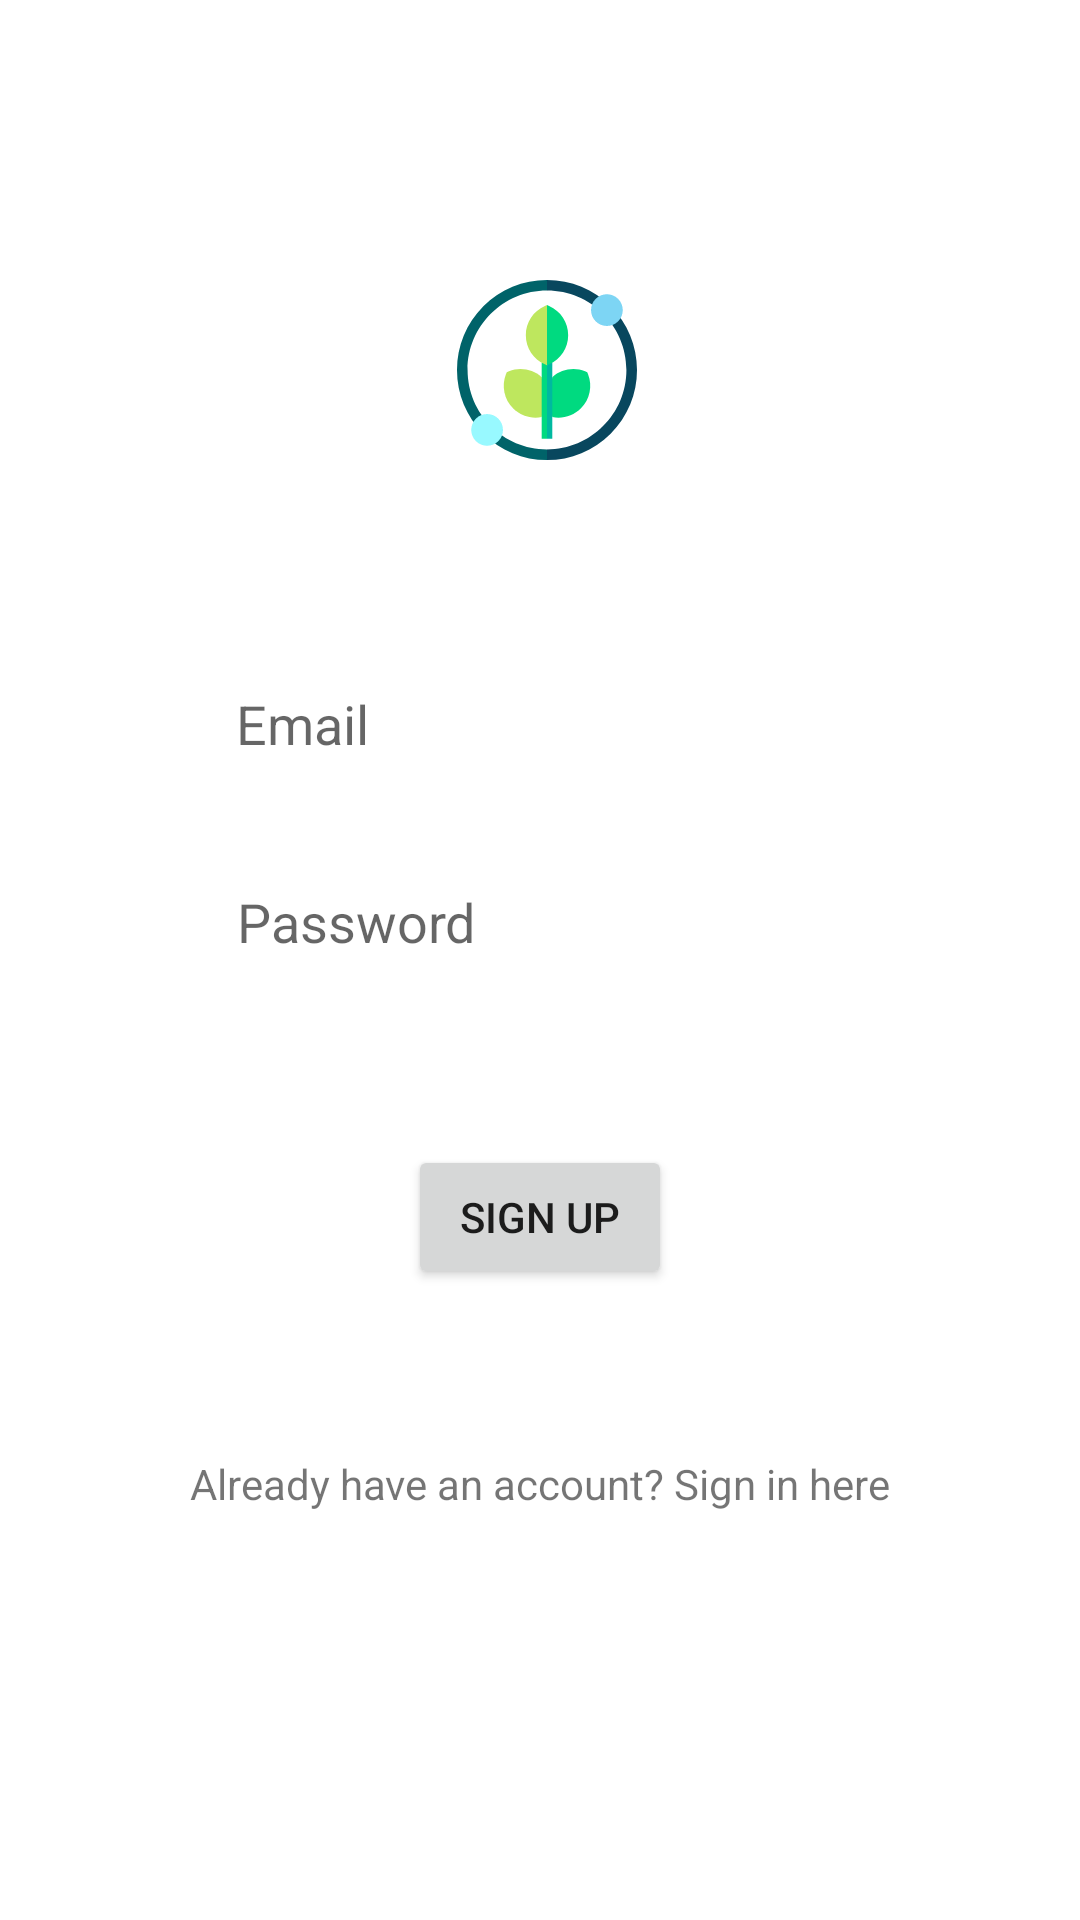

Produce the Android XML layout that renders to this screen, including the resource entries it uses.
<!-- AndroidManifest.xml: application theme Theme.KrishiMitra -->
<!-- res/layout/activity_sign_up.xml -->
<?xml version="1.0" encoding="utf-8"?>

<androidx.constraintlayout.widget.ConstraintLayout xmlns:android="http://schemas.android.com/apk/res/android"
    xmlns:app="http://schemas.android.com/apk/res-auto"
    xmlns:tools="http://schemas.android.com/tools"
    android:layout_width="match_parent"
    android:layout_height="match_parent"
    tools:context=".SignUp">

    <EditText
        android:id="@+id/editText"
        android:layout_width="wrap_content"
        android:layout_height="wrap_content"
        android:layout_marginBottom="313dp"
        android:layout_marginEnd="85dp"
        android:layout_marginRight="85dp"
        android:layout_marginStart="84dp"
        android:layout_marginLeft="84dp"
        android:layout_marginTop="152dp"
        android:ems="10"
        android:hint="Email"
        android:inputType="textEmailAddress"
        app:layout_constraintBottom_toBottomOf="parent"
        app:layout_constraintEnd_toEndOf="parent"
        app:layout_constraintStart_toStartOf="parent"
        app:layout_constraintTop_toTopOf="parent" />

    <EditText
        android:id="@+id/editText2"
        android:layout_width="wrap_content"
        android:layout_height="wrap_content"
        android:layout_marginBottom="8dp"
        android:layout_marginEnd="85dp"
        android:layout_marginStart="85dp"
        android:layout_marginTop="8dp"
        android:ems="10"
        android:hint="Password"
        android:inputType="textPassword"
        app:layout_constraintBottom_toBottomOf="parent"
        app:layout_constraintEnd_toEndOf="parent"
        app:layout_constraintStart_toStartOf="parent"
        app:layout_constraintTop_toBottomOf="@+id/editText"
        app:layout_constraintVertical_bias="0.052" />

    <TextView
        android:id="@+id/textView"
        android:layout_width="wrap_content"
        android:layout_height="wrap_content"
        android:layout_marginBottom="136dp"
        android:layout_marginEnd="163dp"
        android:layout_marginStart="163dp"
        android:text="Already have an account? Sign in here"
        app:layout_constraintBottom_toBottomOf="parent"
        app:layout_constraintEnd_toEndOf="parent"
        app:layout_constraintStart_toStartOf="parent" />

    <Button
        android:id="@+id/button2"
        android:layout_width="wrap_content"
        android:layout_height="wrap_content"
        android:layout_marginBottom="8dp"
        android:layout_marginEnd="8dp"
        android:layout_marginStart="8dp"
        android:layout_marginTop="8dp"
        android:text="Sign Up"
        app:layout_constraintBottom_toTopOf="@+id/textView"
        app:layout_constraintEnd_toEndOf="parent"
        app:layout_constraintStart_toStartOf="parent"
        app:layout_constraintTop_toBottomOf="@+id/editText2" />

    <ImageView
        android:id="@+id/imageView2"
        android:layout_width="400dp"
        android:layout_height="60dp"
        app:layout_constraintBottom_toTopOf="@+id/editText"
        app:layout_constraintEnd_toEndOf="parent"
        app:layout_constraintHorizontal_bias="0.454"
        app:layout_constraintStart_toStartOf="parent"
        app:layout_constraintTop_toTopOf="parent"
        app:layout_constraintVertical_bias="0.586"
        app:srcCompat="@drawable/ic_agronomy" />


</androidx.constraintlayout.widget.ConstraintLayout>
<!-- resources referenced by this layout -->
<resources>
  <!-- drawable ic_agronomy: vector/xml drawable (drawable, 2532 chars, omitted) -->
  <style name="Theme.KrishiMitra" parent="Theme.MaterialComponents.DayNight.NoActionBar">
          
          <item name="colorPrimary">@color/primaryColor</item>
          <item name="android:textColorSecondary">@color/white</item>
  
          <item name="colorPrimaryVariant">@color/primaryvariant</item>
          <item name="colorOnPrimary">@color/white</item>
          
          <item name="colorSecondary">@color/teal_200</item>
          <item name="colorSecondaryVariant">@color/teal_700</item>
          <item name="colorOnSecondary">#1e1e1e</item>
          
          <item name="android:statusBarColor" tools:targetApi="l">?attr/colorPrimaryVariant</item>
          
      </style>
  <color name="primaryColor">#00ca52 </color>
  <color name="white">#FFFFFFFF</color>
  <color name="primaryvariant">#008838</color>
  <color name="teal_200">#FF03DAC5</color>
  <color name="teal_700">#FF018786</color>
</resources>
